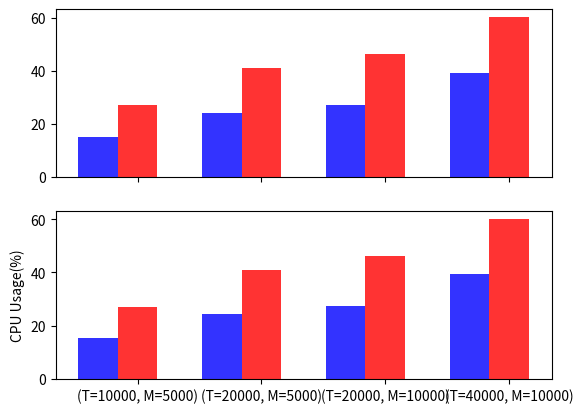

Write Python code to recreate this figure.
"""Examples illustrating the use of plt.subplots().

This function creates a figure and a grid of subplots with a single call, while
providing reasonable control over how the individual plots are created.  For
very refined tuning of subplot creation, you can still use add_subplot()
directly on a new figure.
"""

import matplotlib.pyplot as plt
import numpy as np

# Simple data to display in various forms
x = np.linspace(0, 2 * np.pi, 400)
y = np.sin(x ** 2)
group = 4
index = np.arange(group)    
bar_width = 0.32    
opacity = 0.8  


random_cpu = (15.21, 24.21, 27.33, 39.28)
sirius_cpu = (27, 41, 46.22, 60.22)


plt.close('all')

# Two subplots, the axes array is 1-d
f, axarr = plt.subplots(2, sharex=True)
axarr[0].bar(index, random_cpu, bar_width, alpha=opacity, color="blue", label="Random")
axarr[0].bar(index + bar_width, sirius_cpu, bar_width, alpha=opacity, color="red", label="Sirius")
plt.ylabel('CPU Usage(%)')
axarr[1].bar(index, random_cpu, bar_width, alpha=opacity, color="blue", label="Random")
axarr[1].bar(index + bar_width, sirius_cpu, bar_width, alpha=opacity, color="red", label="Sirius")
plt.ylabel('CPU Usage(%)')
plt.xticks(index + bar_width, ('(T=10000, M=5000)','(T=20000, M=5000)','(T=20000, M=10000)','(T=40000, M=10000)' ) )








plt.show()